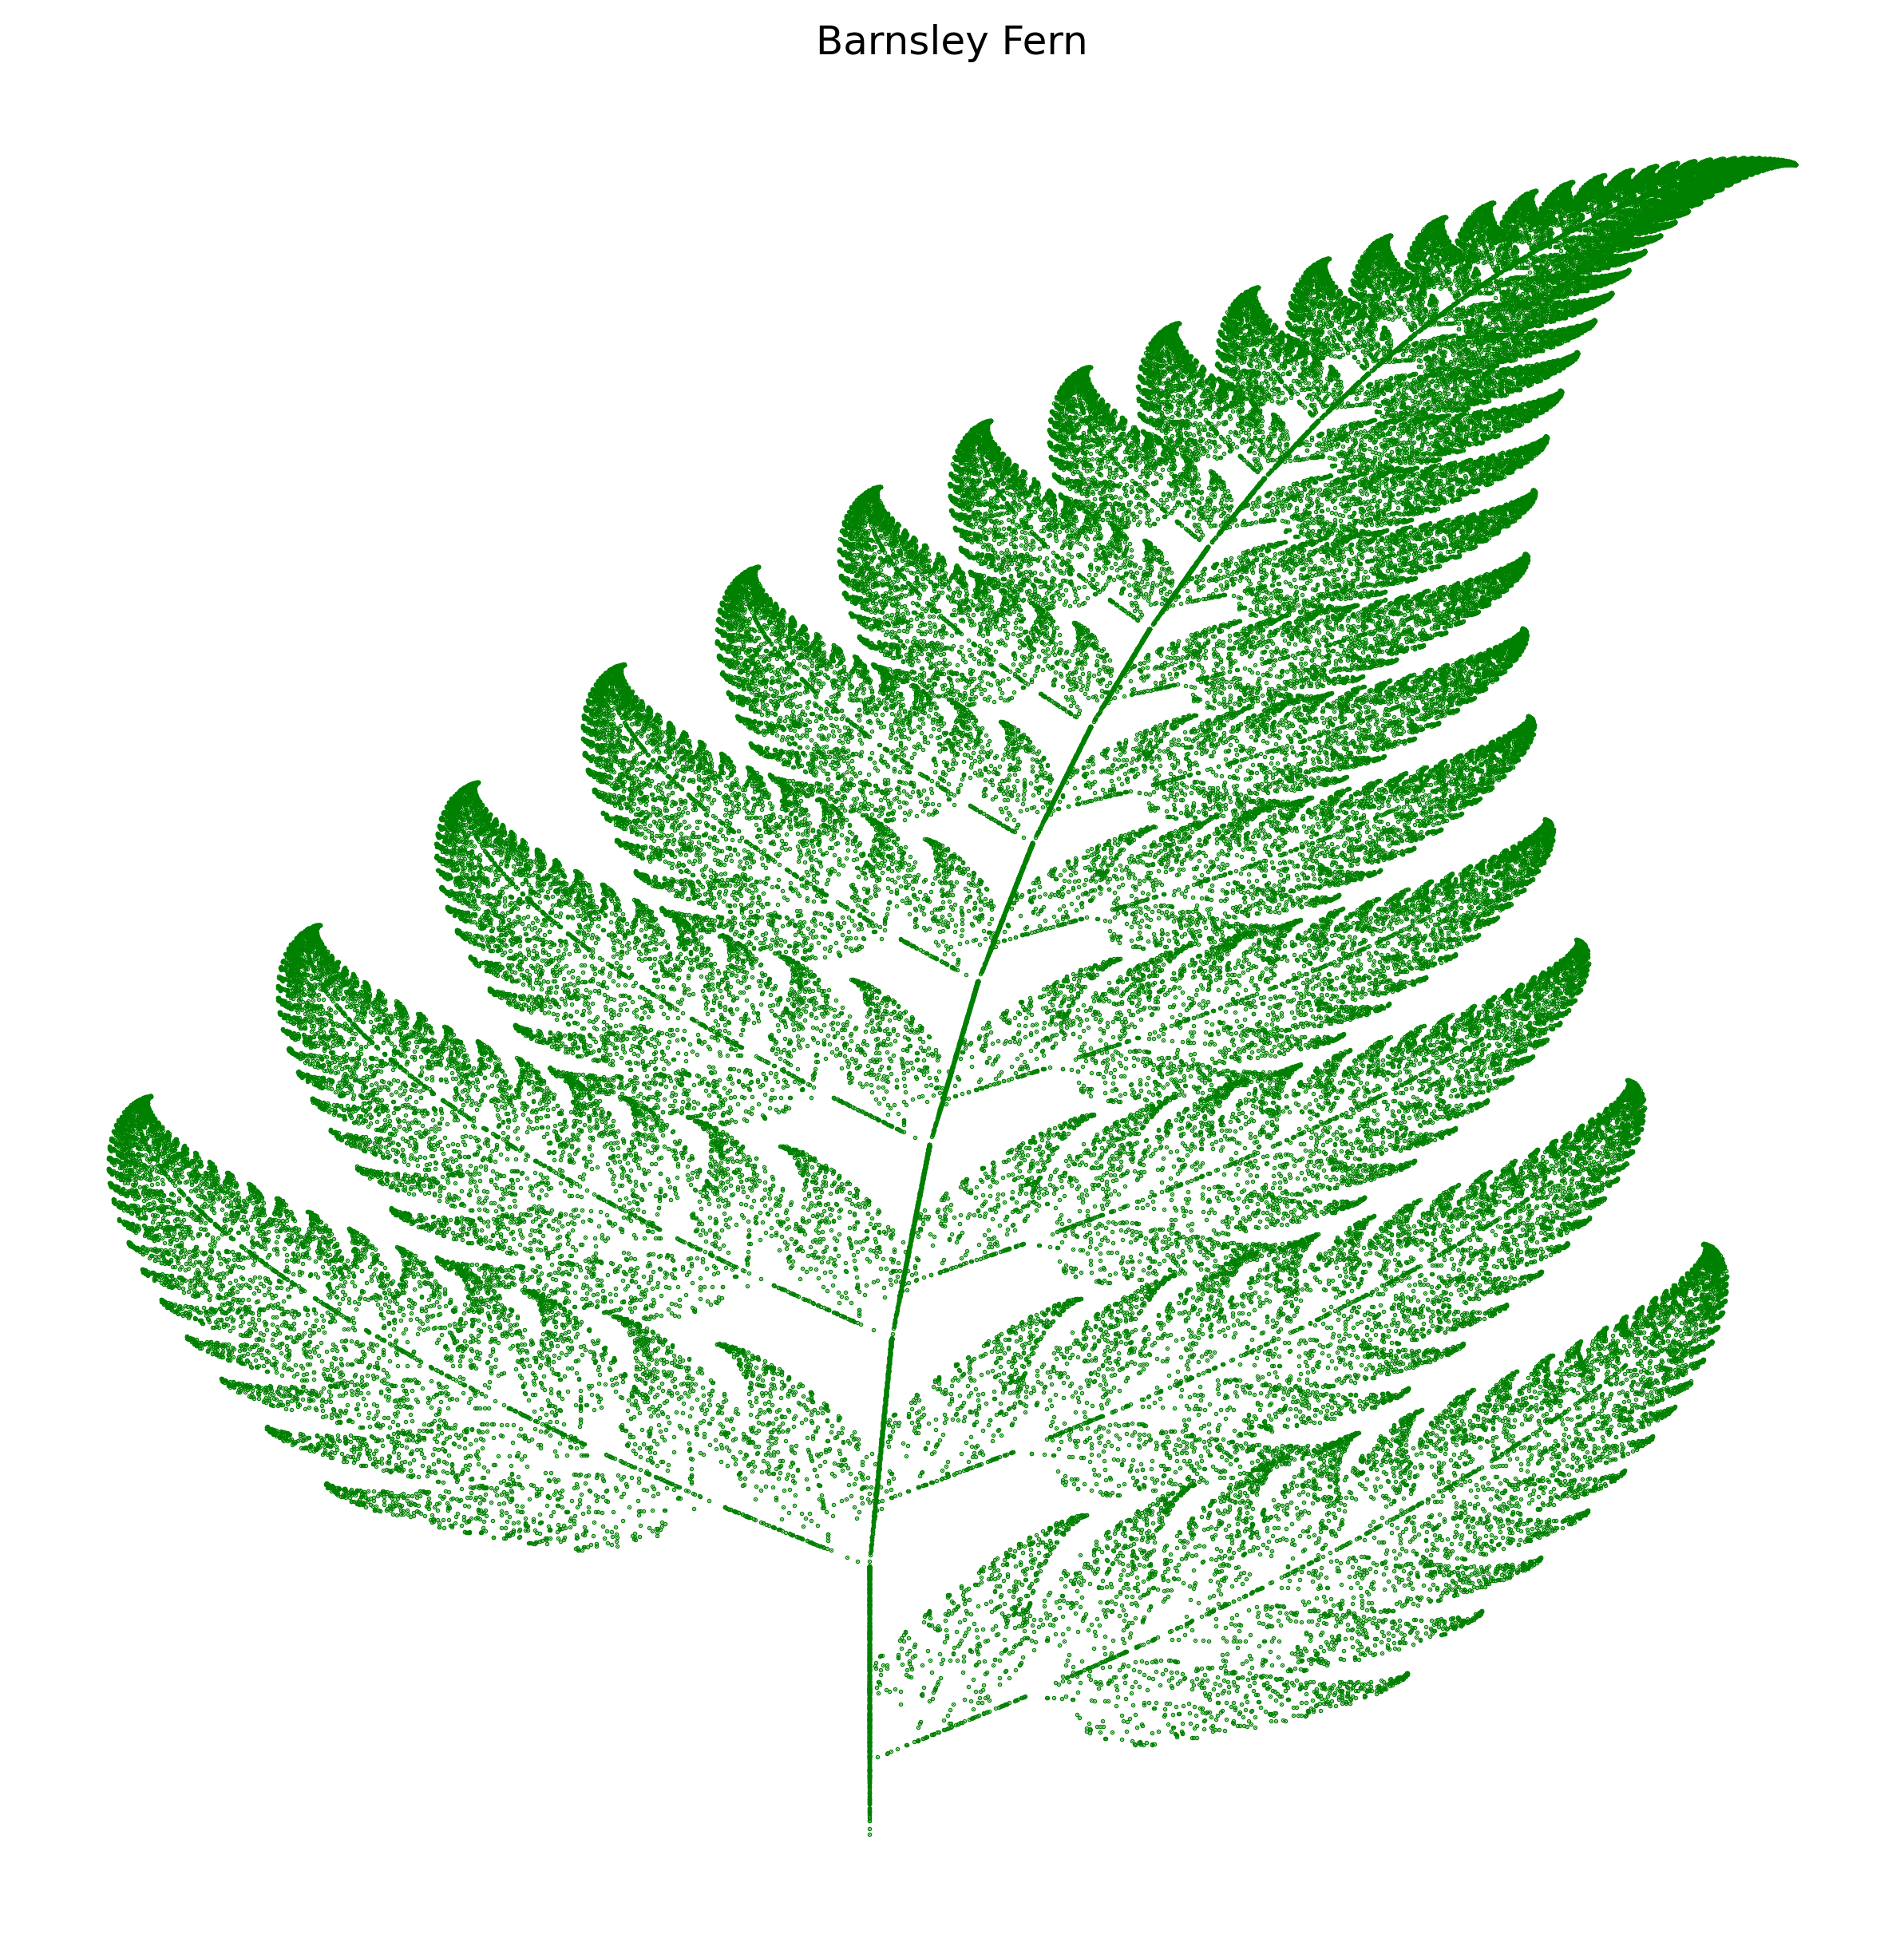

The script that saved this image:
import matplotlib.pyplot as plt
import random

def barnsley_fern(num_points=100000):
    x, y = [0], [0]

    for _ in range(num_points):
        r = random.random()
        if r < 0.01:
            x_new, y_new = 0, 0.16 * y[-1]
        elif r < 0.86:
            x_new, y_new = 0.85 * x[-1] + 0.04 * y[-1], -0.04 * x[-1] + 0.85 * y[-1] + 1.6
        elif r < 0.93:
            x_new, y_new = 0.2 * x[-1] - 0.26 * y[-1], 0.23 * x[-1] + 0.22 * y[-1] + 1.6
        else:
            x_new, y_new = -0.15 * x[-1] + 0.28 * y[-1], 0.26 * x[-1] + 0.24 * y[-1] + 0.44

        x.append(x_new)
        y.append(y_new)

    return x, y

def plot_and_save_barnsley_fern(num_points=100000, filename=None):
    x, y = barnsley_fern(num_points)

    plt.figure(figsize=(10, 10))
    plt.scatter(x, y, s=0.1, color='green')
    plt.title('Barnsley Fern')
    plt.axis('off')

    if filename:
        plt.savefig(filename, dpi=300, bbox_inches='tight')
        print(f'Saved high-resolution image as {filename}')
    else:
        plt.show()

# Parameters
num_points = 100000
filename = 'barnsley_fern.png'  # Set to None if you don't want to save the image

# Plot and save the Barnsley Fern
plot_and_save_barnsley_fern(num_points, filename)
